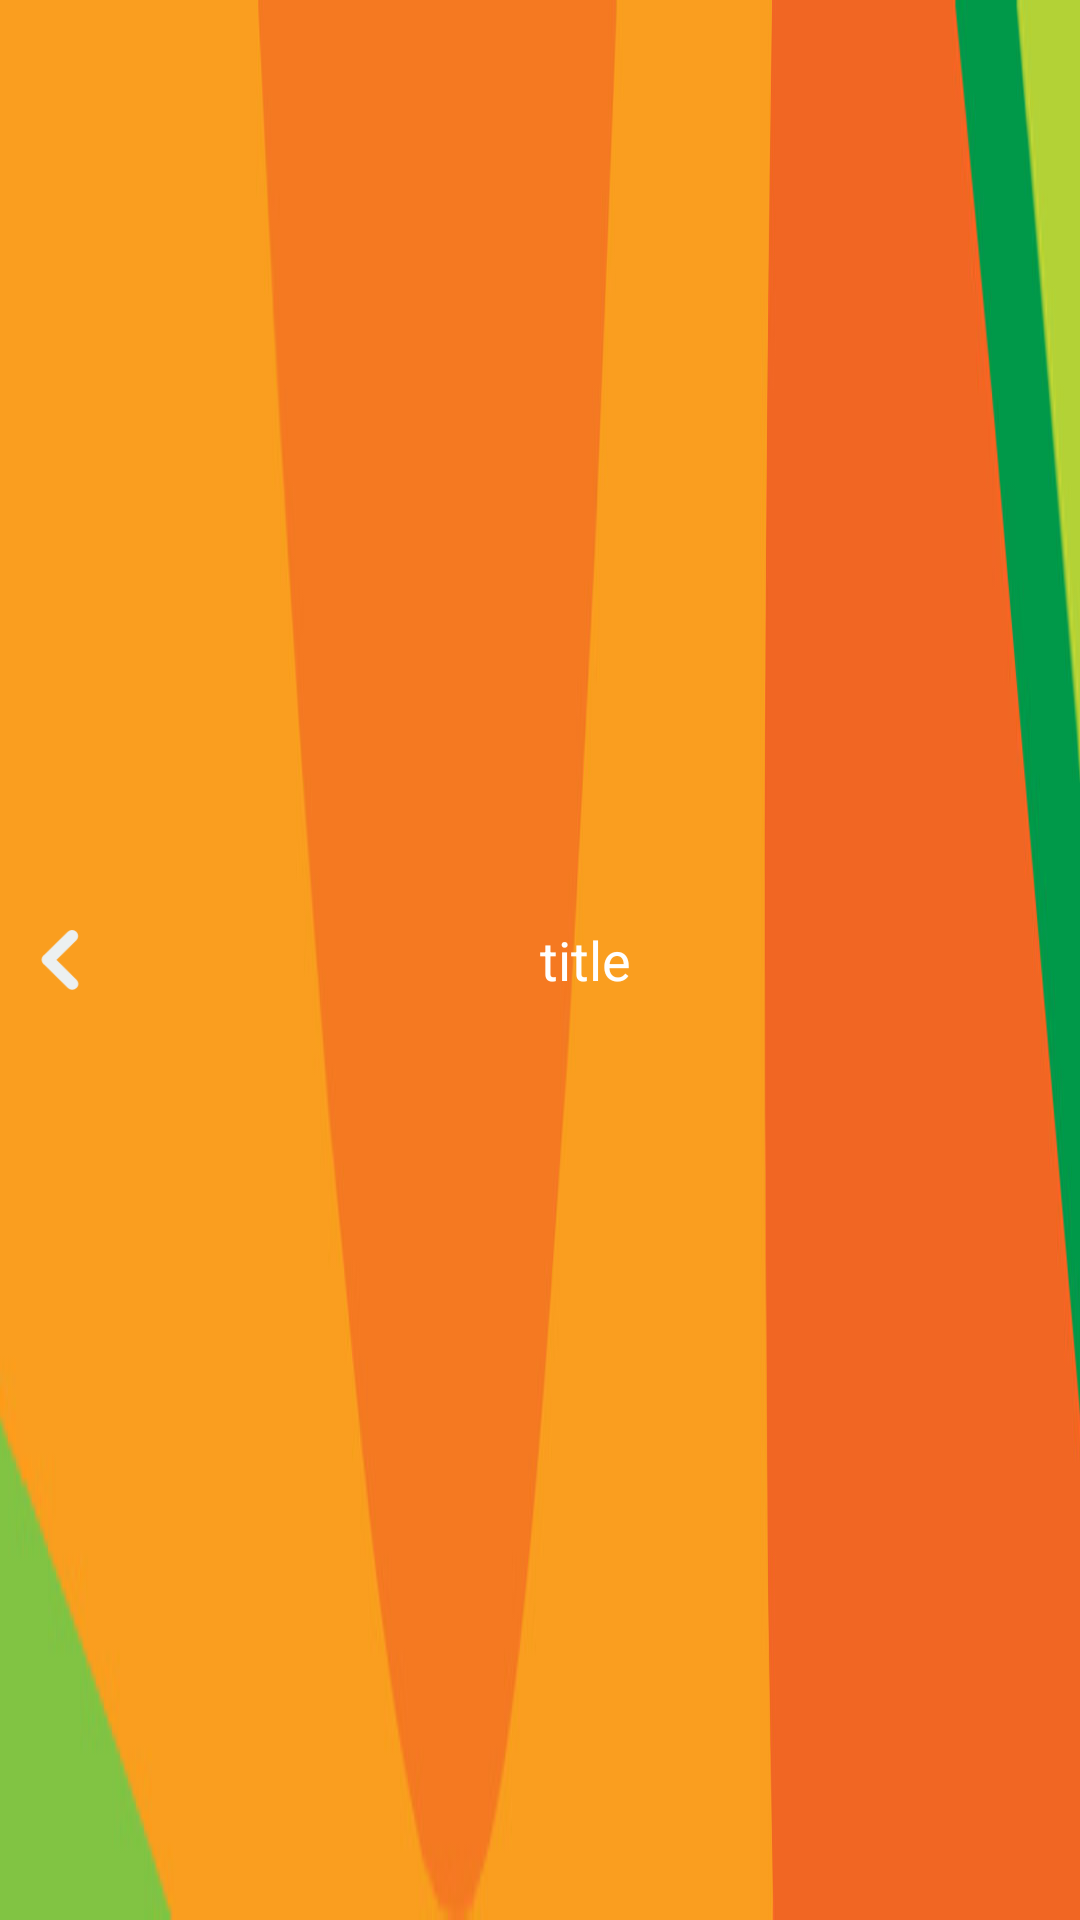

Produce the Android XML layout that renders to this screen, including the resource entries it uses.
<!-- AndroidManifest.xml: application theme AppTheme -->
<!-- res/layout/title.xml -->
<?xml version="1.0" encoding="utf-8"?>
<LinearLayout xmlns:android="http://schemas.android.com/apk/res/android"
    android:layout_width="match_parent"
    android:layout_height="60dp"
    android:background="@drawable/title_bg"
    android:layout_marginBottom="20dp"
    android:orientation="horizontal">

        <ImageView
            android:id="@+id/back"
            android:layout_marginLeft="10dp"
            android:layout_gravity="center_vertical"
            android:src="@drawable/back"
            android:layout_width="20dp"
            android:layout_height="20dp" />

        <TextView
            android:id="@+id/title_text"
            android:textSize="18sp"
            android:textColor="@color/text_color"
            android:text="title"
            android:gravity="center"
            android:layout_weight="1"
            android:layout_width="0dp"
            android:layout_height="match_parent"/>

</LinearLayout>
<!-- resources referenced by this layout -->
<resources>
  <color name="text_color">#FFFFFF</color>
  <!-- drawable back: png bitmap (drawable-hdpi, 1374 bytes) -->
  <!-- drawable title_bg: jpg bitmap (drawable-hdpi, 833379 bytes) -->
  <style name="AppTheme" parent="Base.AppTheme" />
  <style name="Base.AppTheme" parent="Theme.AppCompat.Light.NoActionBar">
          <item name="colorPrimary">@color/colorPrimary</item>
          <item name="colorPrimaryDark">@color/colorPrimaryDark</item>
          <item name="colorAccent">@color/colorAccent</item>
          <item name="android:windowBackground">@color/window_background</item>
      </style>
  <color name="colorPrimary">#FF9800</color>
  <color name="colorPrimaryDark">#F57C00</color>
  <color name="colorAccent">#FF5722</color>
  <color name="window_background">#FFFFFF</color>
</resources>
